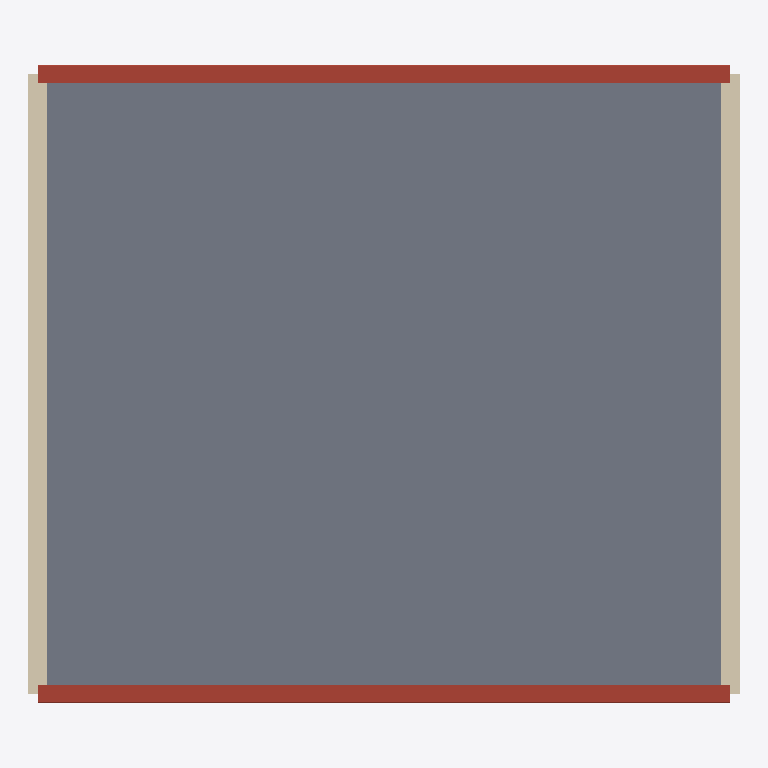
Plan cut of the same IFC building model at storey 'DG' (level 2.90 m, cut at 4.30 m), seen from above with north up, elements coloured by IFC class: 2 walls (beige), 1 slab (grey), 1 roof (red-brown). Cut surfaces are drawn darker.
Extent 11.7 m × 10.5 m × 12.1 m (x, y, z). Storeys (3): KG at -2.75 m; EG at 0.00 m; DG at 2.90 m. Elements (29): 14 IfcWall, 8 IfcWindow, 4 IfcSlab, 2 IfcDoor, 1 IfcRoof.

HEADER;
FILE_DESCRIPTION(('ViewDefinition [CoordinationView]'),'2;1');
FILE_NAME('BIT-Atelier.ifc','1970-01-01T00:00:00',(''),(''),'BIT-Atelier','BIT-Atelier','');
FILE_SCHEMA(('IFC4'));
ENDSEC;
DATA;
#11=IFCPROJECT('0000000000000000000001',$,'BIT-Atelier',$,$,$,$,(#5),#10);
#16=IFCSITE('0000000000000000000002',$,'Gelände',$,$,#15,$,$,.ELEMENT.,$,$,$,$,$);
#21=IFCBUILDING('0000000000000000000003',$,'Gebäude',$,$,#20,$,$,.ELEMENT.,$,$,$);
#26=IFCBUILDINGSTOREY('0000000000000000000004',$,'EG',$,$,#25,$,$,.ELEMENT.,0.0);
#31=IFCBUILDINGSTOREY('0000000000000000000005',$,'DG',$,$,#30,$,$,.ELEMENT.,2.9);
#36=IFCBUILDINGSTOREY('0000000000000000000006',$,'KG',$,$,#35,$,$,.ELEMENT.,-2.75);
#551=IFCSLAB('23CMQPsdbPdO$s_JiDUxif',$,'Decke',$,$,#548,#550,$,.FLOOR.);
#671=IFCROOF('15Y3YE4Xm7kfYkptHkFs6U',$,'Dach',$,$,#646,#670,$,.GABLE_ROOF.);
#216=IFCWALL('3WwjqAtbaOpiWVjY3P63yQ',$,'Außenwand',$,$,#213,#215,$,.STANDARD.);
#282=IFCWALL('3Uwjdat5aLgCeVkKRN63lq',$,'Außenwand',$,$,#279,#281,$,.STANDARD.);
ENDSEC;
